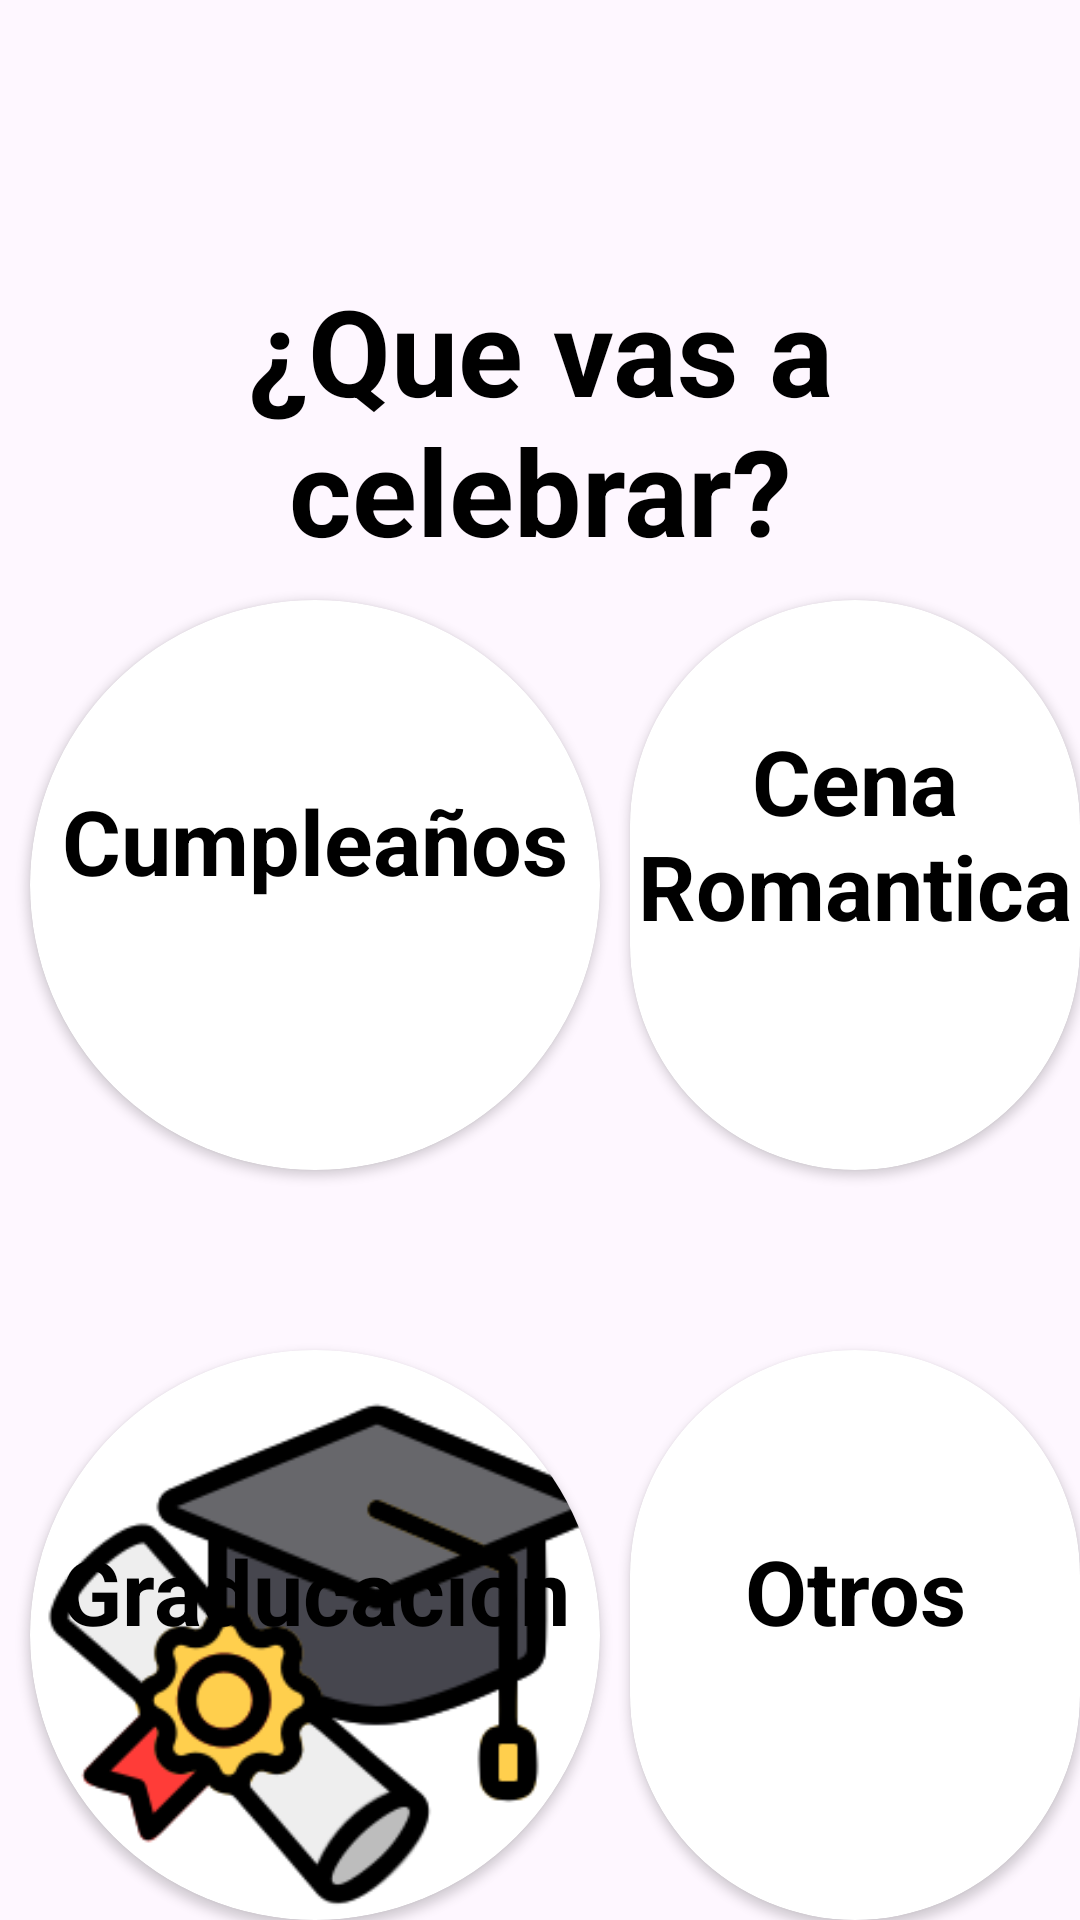

Produce the Android XML layout that renders to this screen, including the resource entries it uses.
<!-- AndroidManifest.xml: application theme Theme.ProyectoMovil -->
<!-- res/layout/fragment_prueba.xml -->
<?xml version="1.0" encoding="utf-8"?>
<RelativeLayout xmlns:android="http://schemas.android.com/apk/res/android"
    xmlns:tools="http://schemas.android.com/tools"
    android:layout_width="match_parent"
    android:layout_height="match_parent"
    xmlns:app="http://schemas.android.com/apk/res-auto"
    tools:context=".ui.view.fragment.PruebaFragment">

    <TextView
        android:layout_width="match_parent"
        android:layout_height="wrap_content"
        android:text="¿Que vas a celebrar?"
        android:textStyle="bold"
        android:gravity="center"
        android:textSize="40sp"
        android:layout_marginTop="90dp"
        android:layout_marginBottom="30dp"
        android:textColor="@color/black">
    </TextView>


    <androidx.cardview.widget.CardView
        android:layout_width="190dp"
        android:layout_height="190dp"

        android:id="@+id/imagenview1"
        android:layout_marginTop="200dp"
        app:cardCornerRadius="200dp"
        android:layout_marginLeft="10dp">

        <ImageView
            android:layout_width="200dp"
            android:layout_height="200dp"
            android:src="@drawable/almuerzo"
            android:scaleType="centerCrop">
        </ImageView>

        <TextView
            android:layout_width="match_parent"
            android:layout_height="wrap_content"
            android:text="Cumpleaños"
            android:textStyle="bold"
            android:gravity="center"
            android:textSize="30sp"
            android:layout_marginTop="60dp"
            android:textColor="@color/black">
        </TextView>


    </androidx.cardview.widget.CardView>

    <androidx.cardview.widget.CardView
        android:layout_width="190dp"
        android:layout_height="190dp"


        android:id="@+id/imagenview2"
        android:layout_marginTop="200dp"
        app:cardCornerRadius="200dp"
        android:layout_marginLeft="210dp">

        <ImageView
            android:layout_width="200dp"
            android:layout_height="210dp"
            android:src="@drawable/cena"
            android:scaleType="centerCrop">
        </ImageView>

        <TextView
            android:layout_width="match_parent"
            android:layout_height="wrap_content"
            android:text="Cena Romantica"
            android:textStyle="bold"
            android:gravity="center"
            android:textSize="30sp"
            android:layout_marginTop="40dp"
            android:textColor="@color/black">
        </TextView>

    </androidx.cardview.widget.CardView>

    <androidx.cardview.widget.CardView
        android:layout_width="190dp"
        android:layout_height="190dp"

        android:id="@+id/imagenview3"
        android:layout_marginTop="450dp"
        app:cardCornerRadius="200dp"
        android:layout_marginLeft="10dp">

        <ImageView
            android:layout_width="200dp"
            android:layout_height="200dp"
            android:src="@drawable/graduacion"
            android:scaleType="centerCrop">
        </ImageView>

        <TextView
            android:layout_width="match_parent"
            android:layout_height="wrap_content"
            android:text="Graducacion"
            android:textStyle="bold"
            android:gravity="center"
            android:textSize="30sp"
            android:layout_marginTop="60dp"
            android:textColor="@color/black">
        </TextView>

    </androidx.cardview.widget.CardView>

    <androidx.cardview.widget.CardView
        android:layout_width="190dp"
        android:layout_height="190dp"

        android:id="@+id/imagenview4"
        android:layout_marginTop="450dp"
        app:cardCornerRadius="200dp"
        android:layout_marginLeft="210dp">

        <ImageView
            android:layout_width="200dp"
            android:layout_height="200dp"
            android:src="otros"
            android:scaleType="centerCrop">
        </ImageView>

        <TextView
            android:layout_width="match_parent"
            android:layout_height="wrap_content"
            android:text="Otros"
            android:textStyle="bold"
            android:gravity="center"
            android:textSize="30sp"
            android:layout_marginTop="60dp"
            android:textColor="@color/black">
        </TextView>

    </androidx.cardview.widget.CardView>

</RelativeLayout>
<!-- resources referenced by this layout -->
<resources>
  <color name="black">#FF000000</color>
  <!-- drawable graduacion: png bitmap (drawable, 20647 bytes) -->
  <style name="Theme.ProyectoMovil" parent="Theme.Material3.Light.NoActionBar">
          
          <item name="colorPrimary">@color/purple_500</item>
          <item name="colorPrimaryVariant">@color/purple_700</item>
          <item name="colorOnPrimary">@color/white</item>
          
          <item name="colorSecondary">@color/teal_200</item>
          <item name="colorSecondaryVariant">@color/teal_700</item>
          <item name="colorOnSecondary">@color/white</item>
          
          <item name="android:statusBarColor">?attr/colorPrimaryVariant</item>
          
          <item name="android:windowTranslucentStatus">true</item>
          <item name="android:windowLightStatusBar">true</item>
          <item name="android:windowDrawsSystemBarBackgrounds">false</item>
      </style>
  <color name="purple_500">#FF6200EE</color>
  <color name="purple_700">#FF3700B3</color>
  <color name="white">#FFFFFFFF</color>
  <color name="teal_200">#FF03DAC5</color>
  <color name="teal_700">#FF018786</color>
</resources>
